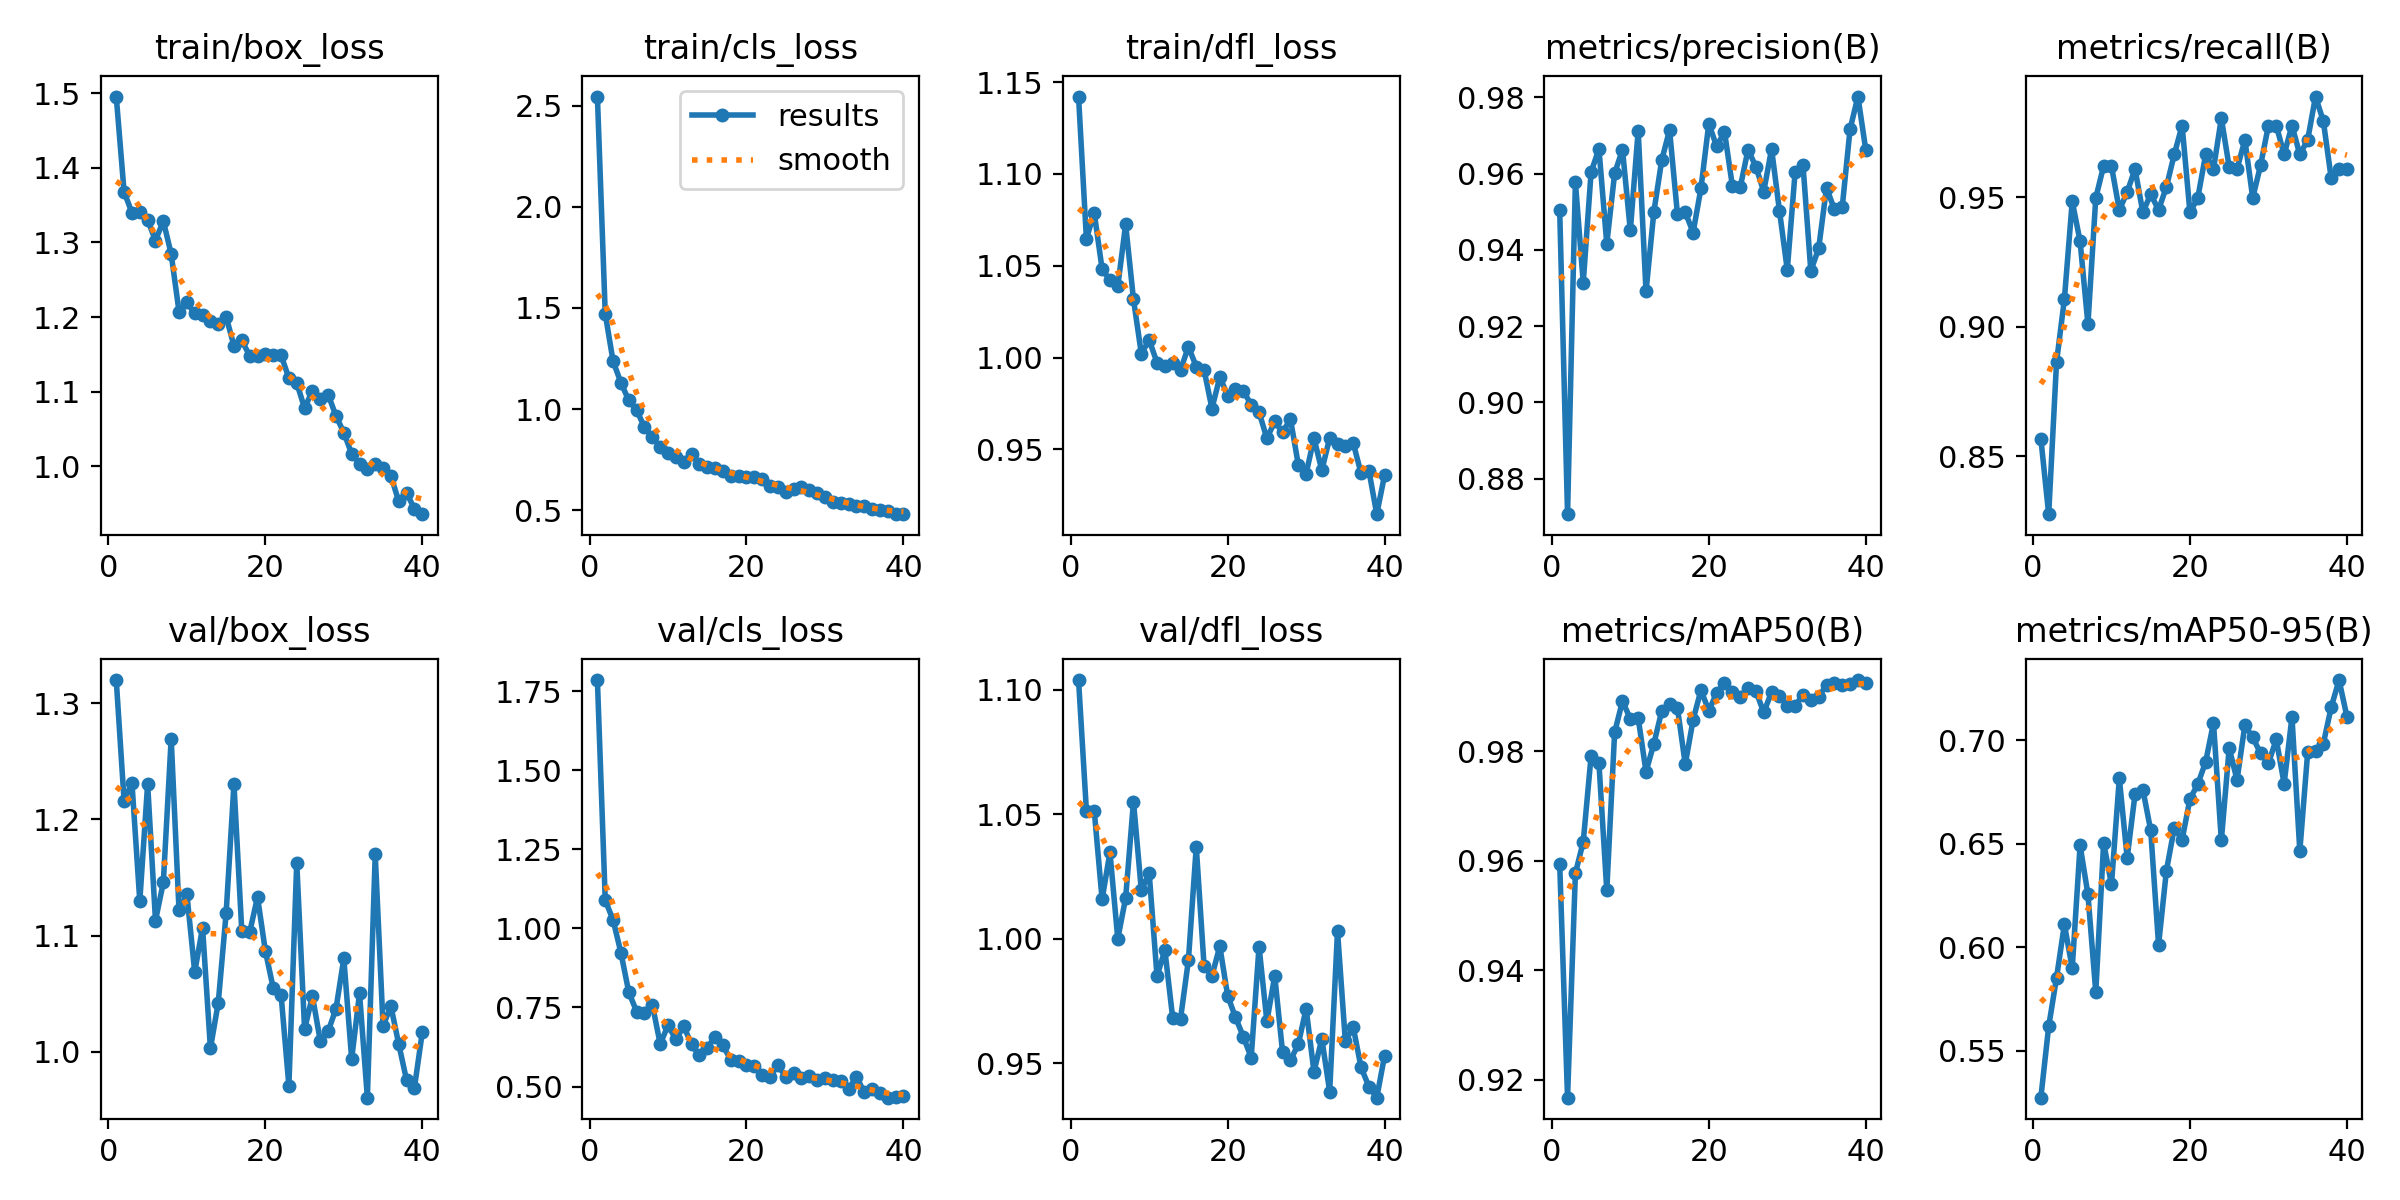

Data behind this chart, as committed beside it:
epoch, time, train/box_loss, train/cls_loss, train/dfl_loss, metrics/precision(B), metrics/recall(B), metrics/mAP50(B), metrics/mAP50-95(B), val/box_loss, val/cls_loss, val/dfl_loss, lr/pg0, lr/pg1, lr/pg2
1, 21.25, 1.496, 2.545, 1.142, 0.9504, 0.8568, 0.9594, 0.5274, 1.32, 1.785, 1.104, 0.0006617, 0.0006617, 0.0006617
2, 39.88, 1.368, 1.471, 1.065, 0.8707, 0.8276, 0.9167, 0.5619, 1.216, 1.089, 1.052, 0.001295, 0.001295, 0.001295
3, 58.23, 1.34, 1.236, 1.079, 0.9577, 0.8863, 0.9577, 0.5853, 1.232, 1.027, 1.051, 0.001896, 0.001896, 0.001896
4, 76.81, 1.34, 1.131, 1.048, 0.9314, 0.9106, 0.9634, 0.6111, 1.13, 0.9229, 1.016, 0.001852, 0.001852, 0.001852
5, 94.63, 1.33, 1.043, 1.042, 0.9604, 0.9484, 0.9791, 0.5899, 1.231, 0.7982, 1.035, 0.001802, 0.001802, 0.001802
6, 113.9, 1.303, 0.9949, 1.039, 0.9665, 0.933, 0.9778, 0.6492, 1.113, 0.7372, 1, 0.001752, 0.001752, 0.001752
7, 132.7, 1.329, 0.9101, 1.073, 0.9416, 0.901, 0.9546, 0.6256, 1.146, 0.7329, 1.016, 0.001703, 0.001703, 0.001703
8, 150.2, 1.285, 0.8599, 1.032, 0.9601, 0.9497, 0.9834, 0.5783, 1.27, 0.7593, 1.055, 0.001654, 0.001654, 0.001654
9, 168.9, 1.207, 0.8148, 1.002, 0.9663, 0.962, 0.9891, 0.6504, 1.122, 0.635, 1.019, 0.001604, 0.001604, 0.001604
10, 186.4, 1.22, 0.7847, 1.01, 0.9451, 0.962, 0.9859, 0.6304, 1.136, 0.6933, 1.026, 0.001554, 0.001554, 0.001554
11, 205, 1.205, 0.7651, 0.9973, 0.9713, 0.945, 0.9861, 0.6815, 1.069, 0.6496, 0.9849, 0.001505, 0.001505, 0.001505
12, 225.7, 1.202, 0.7394, 0.9956, 0.9291, 0.9519, 0.9762, 0.6432, 1.107, 0.6901, 0.9955, 0.001455, 0.001455, 0.001455
13, 244.1, 1.195, 0.7795, 0.9971, 0.95, 0.9609, 0.9814, 0.6738, 1.003, 0.6339, 0.968, 0.001406, 0.001406, 0.001406
14, 263.1, 1.191, 0.728, 0.9933, 0.9635, 0.9441, 0.9873, 0.6761, 1.042, 0.5983, 0.9679, 0.001357, 0.001357, 0.001357
15, 281.4, 1.2, 0.7151, 1.006, 0.9715, 0.9512, 0.9886, 0.6564, 1.119, 0.6228, 0.9914, 0.001307, 0.001307, 0.001307
16, 299.6, 1.161, 0.7107, 0.9951, 0.9495, 0.9451, 0.9879, 0.6012, 1.23, 0.6576, 1.037, 0.001257, 0.001257, 0.001257
17, 318.2, 1.169, 0.6936, 0.9932, 0.9499, 0.954, 0.9776, 0.6369, 1.104, 0.63, 0.9889, 0.001208, 0.001208, 0.001208
18, 337.2, 1.148, 0.6711, 0.9723, 0.9446, 0.9665, 0.9857, 0.6575, 1.103, 0.584, 0.9851, 0.001159, 0.001159, 0.001159
19, 356.1, 1.148, 0.6676, 0.9895, 0.9562, 0.9777, 0.9911, 0.6519, 1.133, 0.5811, 0.997, 0.001109, 0.001109, 0.001109
20, 375.1, 1.151, 0.6642, 0.9794, 0.9731, 0.9441, 0.9874, 0.6716, 1.087, 0.5695, 0.9771, 0.001059, 0.001059, 0.001059
21, 393.5, 1.149, 0.6653, 0.9829, 0.9671, 0.9497, 0.9906, 0.6787, 1.055, 0.5665, 0.9684, 0.00101, 0.00101, 0.00101
22, 412.7, 1.149, 0.6544, 0.9818, 0.971, 0.9665, 0.9924, 0.6894, 1.049, 0.5372, 0.9607, 0.0009605, 0.0009605, 0.0009605
23, 431.7, 1.118, 0.6196, 0.9744, 0.9569, 0.9609, 0.9907, 0.7083, 0.9707, 0.5304, 0.9522, 0.000911, 0.000911, 0.000911
24, 450.2, 1.112, 0.6166, 0.9704, 0.9564, 0.9805, 0.9899, 0.6516, 1.163, 0.5682, 0.9968, 0.0008615, 0.0008615, 0.0008615
25, 470.9, 1.078, 0.591, 0.956, 0.9663, 0.9617, 0.9916, 0.6961, 1.019, 0.5304, 0.9668, 0.000812, 0.000812, 0.000812
26, 492.6, 1.101, 0.6059, 0.9652, 0.9618, 0.9609, 0.9909, 0.6808, 1.048, 0.5441, 0.9851, 0.0007625, 0.0007625, 0.0007625
27, 510.1, 1.09, 0.616, 0.9594, 0.9553, 0.9721, 0.9871, 0.7073, 1.009, 0.5263, 0.9543, 0.000713, 0.000713, 0.000713
28, 530.8, 1.096, 0.5995, 0.9666, 0.9665, 0.9497, 0.9908, 0.7013, 1.018, 0.5329, 0.9512, 0.0006635, 0.0006635, 0.0006635
29, 549.9, 1.067, 0.5835, 0.9418, 0.9504, 0.9623, 0.99, 0.6936, 1.037, 0.5217, 0.9576, 0.000614, 0.000614, 0.000614
30, 568.8, 1.045, 0.5658, 0.9368, 0.9348, 0.9777, 0.9883, 0.6888, 1.08, 0.5276, 0.9719, 0.0005645, 0.0005645, 0.0005645
31, 590.7, 1.016, 0.5396, 0.9561, 0.9605, 0.9777, 0.9883, 0.7004, 0.9938, 0.5212, 0.9465, 0.000515, 0.000515, 0.000515
32, 609, 1.003, 0.5351, 0.9387, 0.9624, 0.9665, 0.9903, 0.6789, 1.05, 0.5184, 0.9598, 0.0004655, 0.0004655, 0.0004655
33, 628, 0.9964, 0.5308, 0.9563, 0.9345, 0.9777, 0.9893, 0.7111, 0.9605, 0.4911, 0.9386, 0.000416, 0.000416, 0.000416
34, 646.9, 1.002, 0.5215, 0.9528, 0.9404, 0.9665, 0.9899, 0.6464, 1.17, 0.5316, 1.003, 0.0003665, 0.0003665, 0.0003665
35, 664.5, 0.998, 0.5215, 0.9517, 0.9563, 0.9721, 0.9921, 0.694, 1.022, 0.4825, 0.9587, 0.000317, 0.000317, 0.000317
36, 682.9, 0.9868, 0.5059, 0.9535, 0.9507, 0.9888, 0.9924, 0.6947, 1.039, 0.4924, 0.9645, 0.0002675, 0.0002675, 0.0002675
37, 701.5, 0.9526, 0.502, 0.9371, 0.9512, 0.9793, 0.9921, 0.6983, 1.007, 0.4794, 0.9483, 0.000218, 0.000218, 0.000218
38, 719.9, 0.9644, 0.4979, 0.9385, 0.9717, 0.9573, 0.9923, 0.7159, 0.9755, 0.465, 0.9406, 0.0001685, 0.0001685, 0.0001685
39, 738.6, 0.9423, 0.4819, 0.9148, 0.9802, 0.9609, 0.993, 0.729, 0.9692, 0.4658, 0.9361, 0.000119, 0.000119, 0.000119
40, 757.8, 0.9355, 0.4805, 0.9361, 0.9663, 0.961, 0.9925, 0.7114, 1.017, 0.4708, 0.953, 6.95e-05, 6.95e-05, 6.95e-05
